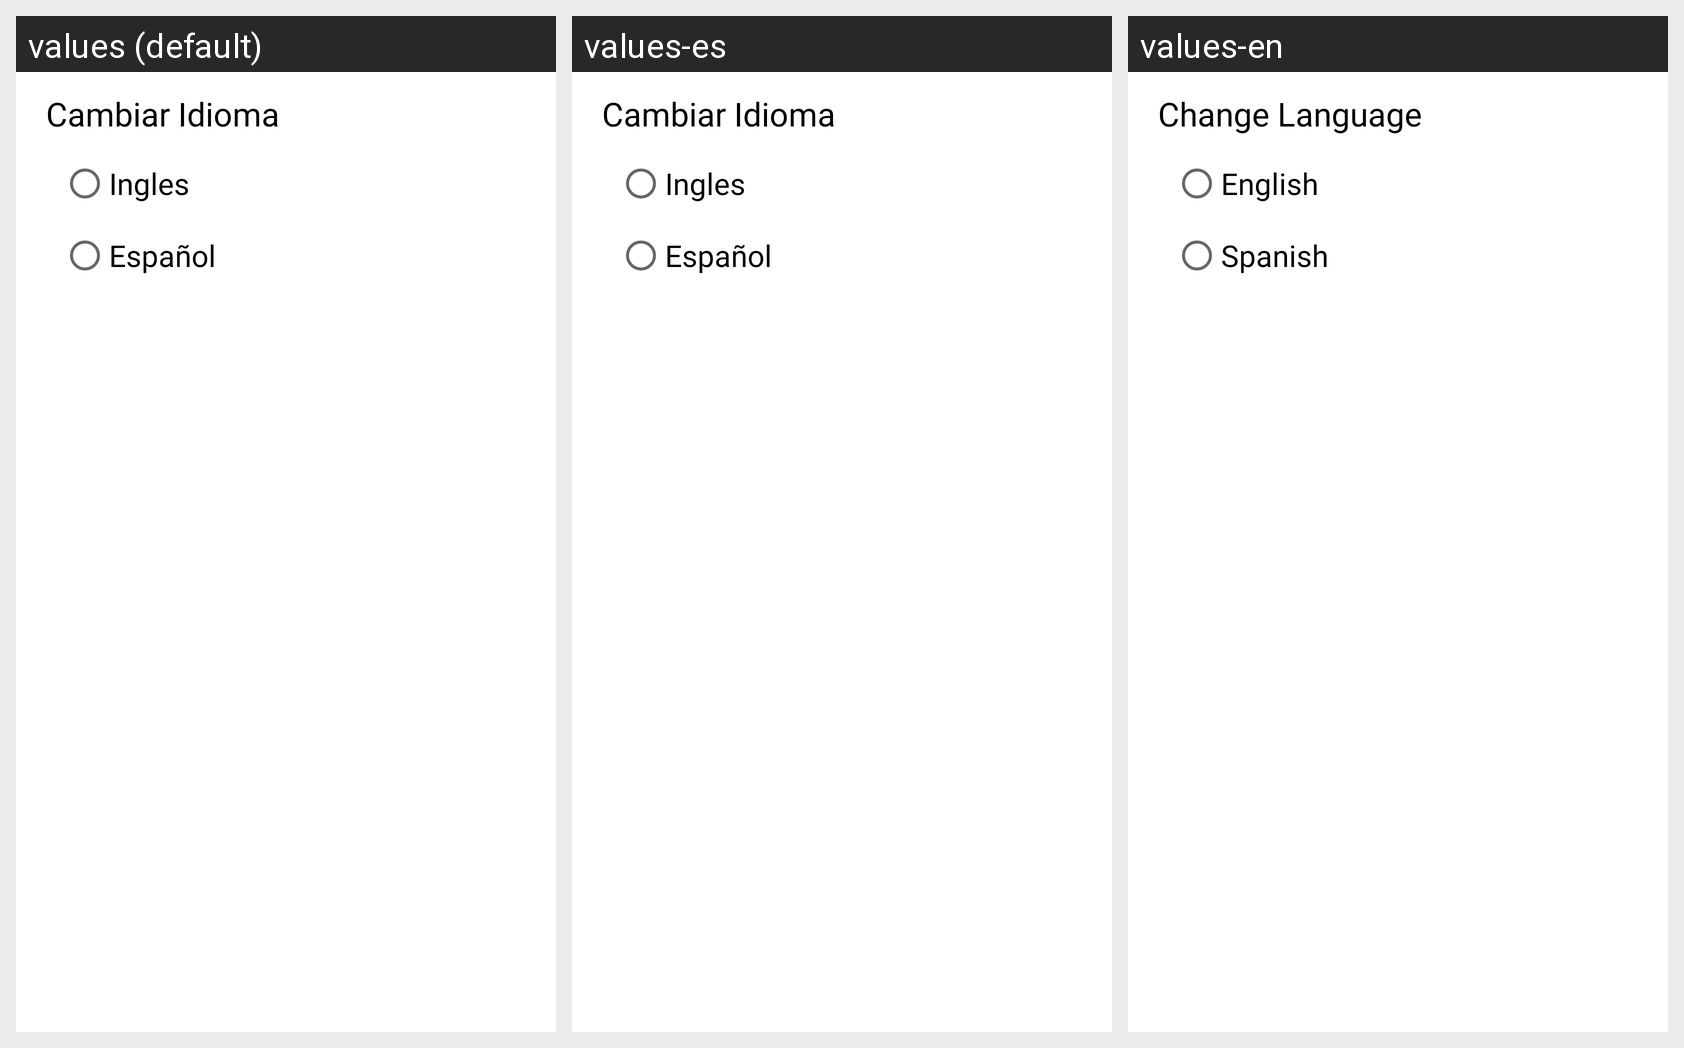

The same Android screen rendered under several of its app's locales, left to right. List the strings drawn on it with the default value and each locale's translation.
Android screen res/layout/cardview_opcion_cambiar_idioma_app.xml rendered under 3 locales, left to right: values (default), values-es, values-en. Device: Nexus 5 (rendered at 1080×1920; each locale shown at half size, 540×960, under a caption strip naming it); theme AppTheme.
Strings drawn on this screen, with the default value and each locale's value (text and hints the layout hard-codes, and strings that could not be matched under every locale, appear in the picture but are not listed):

cambiar_idioma
  values: Cambiar Idioma
  values-es: Cambiar Idioma
  values-en: Change Language

ingles
  values: Ingles
  values-es: Ingles
  values-en: English

espanol
  values: Español
  values-es: Español
  values-en: Spanish
